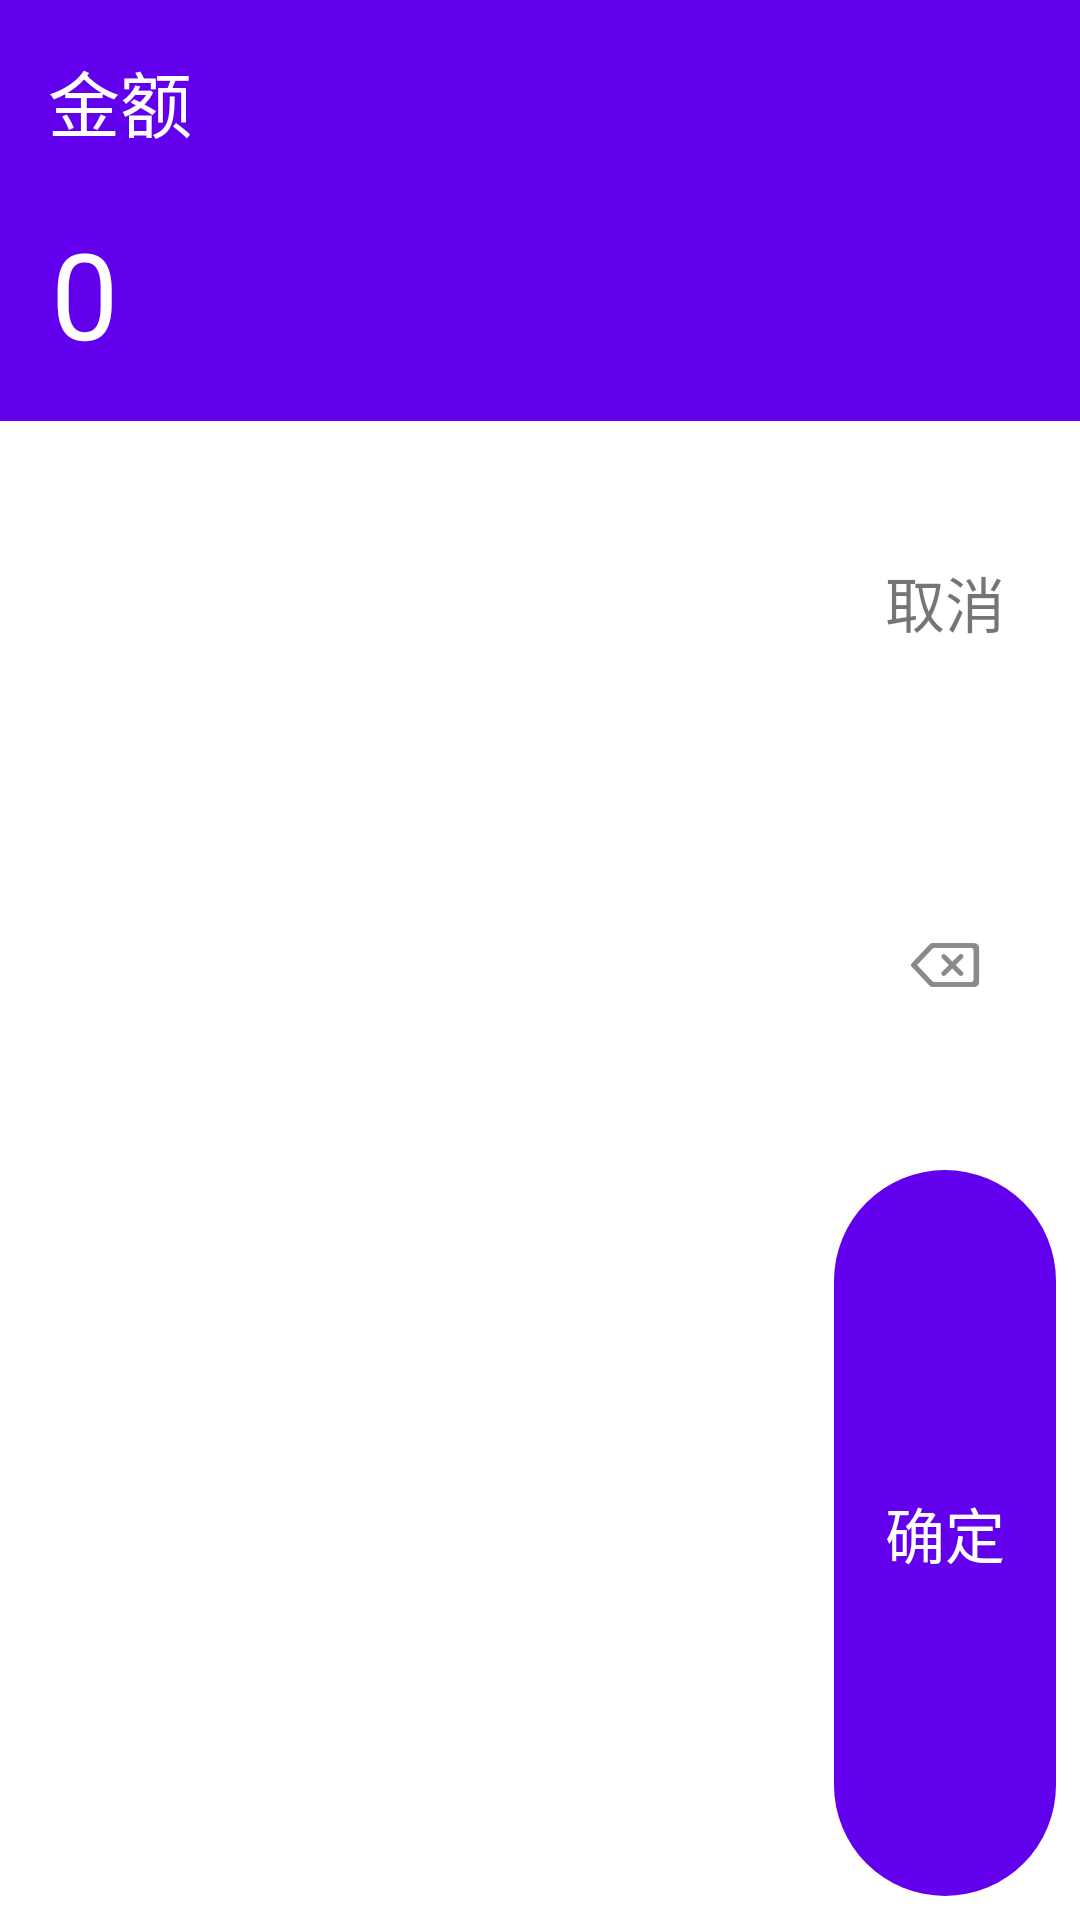

The Android layout XML behind this screen, and the referenced resources:
<!-- AndroidManifest.xml: fallback theme Theme.MaterialComponents.DayNight.NoActionBar -->
<!-- res/layout/pcm_action_input_amount.xml -->
<?xml version="1.0" encoding="utf-8"?>
<LinearLayout xmlns:android="http://schemas.android.com/apk/res/android"
    android:layout_width="match_parent"
    android:layout_height="match_parent"
    android:background="@color/white"
    android:orientation="vertical">

    <LinearLayout
        android:padding="16dip"
        android:paddingTop="30dip"
        android:paddingBottom="30dip"
        android:background="@color/colorPrimary"
        android:layout_width="match_parent"
        android:layout_height="wrap_content"
        android:orientation="vertical">

        <TextView
            android:id="@+id/tv_tip"
            android:text="金额"
            android:textColor="@color/white"
            android:textSize="24sp"
            android:background="@null"
            android:layout_width="wrap_content"
            android:layout_height="wrap_content" />

        <LinearLayout
            android:layout_marginTop="20dip"
            android:orientation="horizontal"
            android:gravity="bottom"
            android:layout_width="match_parent"
            android:layout_height="wrap_content">

            <TextView
                android:visibility="gone"
                android:text="¥"
                android:background="@null"
                android:textSize="16sp"
                android:textColor="@color/white"
                android:layout_width="wrap_content"
                android:layout_height="wrap_content" />

            <TextView
                android:text="0"
                android:textColor="@color/white"
                android:paddingLeft="1dip"
                android:background="@null"
                android:id="@+id/edit_amount"
                android:inputType="numberDecimal"
                android:textSize="40sp"
                android:layout_width="match_parent"
                android:layout_height="wrap_content" />
        </LinearLayout>
    </LinearLayout>


    <LinearLayout
        android:weightSum="4"
        android:orientation="horizontal"
        android:layout_width="match_parent"
        android:layout_height="match_parent">

        <LinearLayout
            android:id="@+id/ll_numbers"
            android:layout_weight="3"
            android:layout_width="0dip"
            android:layout_height="match_parent"
            android:orientation="vertical">

        </LinearLayout>

        <LinearLayout
            android:layout_weight="1"
            android:layout_width="0dip"
            android:layout_height="match_parent"
            android:orientation="vertical">


            <TextView
                android:background="@drawable/pcm_ic_number"
                android:id="@+id/btn_cancel"
                android:text="取消"
                android:gravity="center"
                android:layout_height="0dip"
                android:layout_weight="1"
                android:layout_width="match_parent"
                android:textColor="@color/darkgray_text"
                android:textSize="20sp" />

            <ImageView
                android:src="@drawable/pcm_ic_key_backspace"
                android:background="@drawable/pcm_ic_number"
                android:id="@+id/btn_delete"
                android:scaleType="center"
                android:layout_height="0dip"
                android:layout_weight="1"
                android:layout_width="match_parent"/>

            <TextView
                android:layout_margin="8dip"
                android:background="@drawable/pcm_ic_key_ok"
                android:id="@+id/btn_submit"
                android:text="确定"
                android:gravity="center"
                android:layout_height="0dip"
                android:layout_weight="2"
                android:layout_width="match_parent"
                android:textColor="@color/white"
                android:textSize="20sp" />
        </LinearLayout>

    </LinearLayout>
</LinearLayout>
<!-- resources referenced by this layout -->
<resources>
  <!-- drawable pcm_ic_key_backspace: png bitmap (drawable-xxhdpi, 755 bytes) -->
  <!-- drawable pcm_ic_key_ok (drawable) -->
  <?xml version="1.0" encoding="utf-8"?>
  <selector xmlns:android="http://schemas.android.com/apk/res/android">
      <item  android:state_pressed="true">
          <shape android:shape="rectangle">
              <solid android:color="@color/colorPrimaryDark"/>
              <corners android:radius="40dip"/>
          </shape>
      </item>
      <item>
          <shape android:shape="rectangle">
              <solid android:color="@color/colorPrimary"/>
              <corners android:radius="40dip"/>
          </shape>
      </item>
  </selector>
  <!-- drawable pcm_ic_number (drawable) -->
  <?xml version="1.0" encoding="utf-8"?>
  <selector
    xmlns:android="http://schemas.android.com/apk/res/android">
      <item android:state_pressed="true" android:drawable="@color/lightgray" />
      <item android:state_selected="true" android:drawable="@color/lightgray" />
      <item android:drawable="@color/white" />
  </selector>
  <!-- not gathered from this repository: default colours our renderer supplied (Android Studio template values) -->
  <color name="white">#FFFFFFFF</color>
  <color name="colorPrimary">#FF6200EE</color>
  <color name="colorPrimaryDark">#FF3700B3</color>
</resources>
